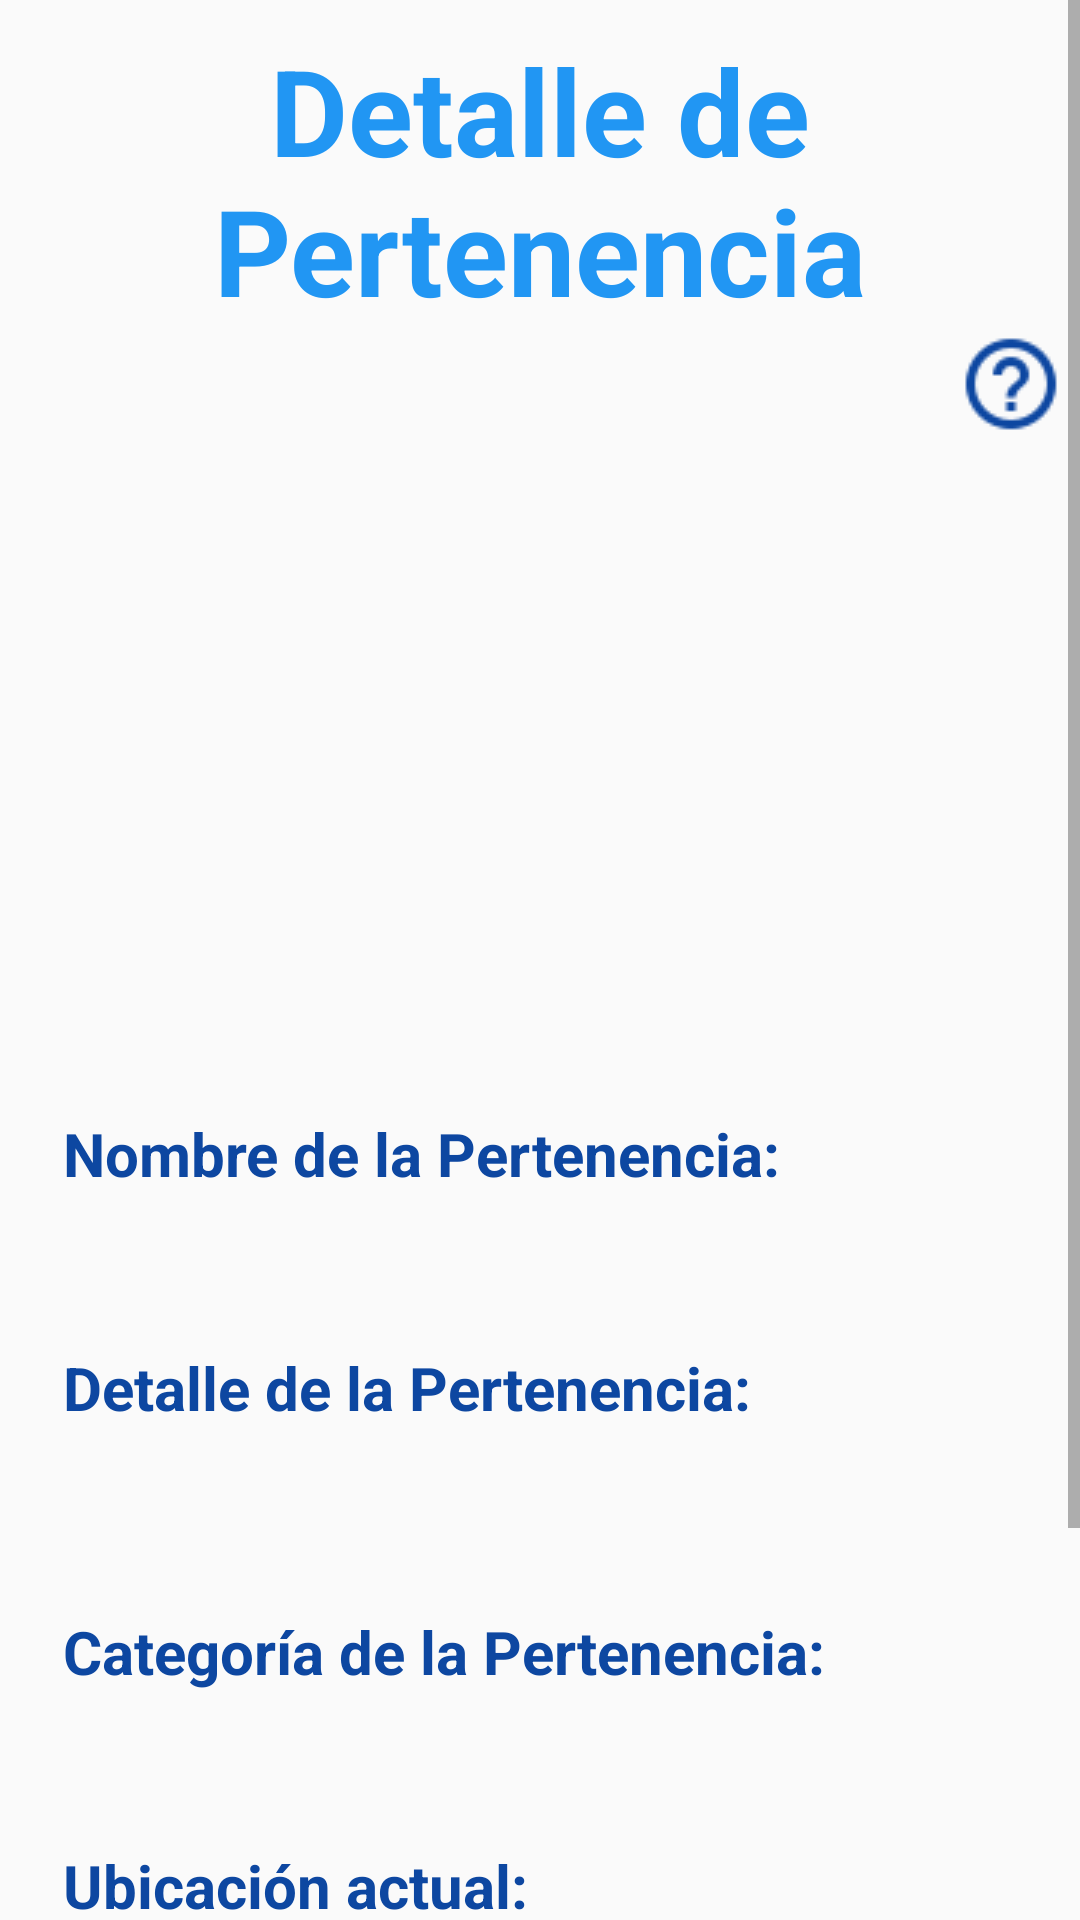

Reconstruct the res/layout file that produces this screen, plus the resources it refers to.
<!-- AndroidManifest.xml: application theme AppTheme -->
<!-- res/layout/activity_mostrar_pertenencia.xml -->
<?xml version="1.0" encoding="utf-8"?>
<ScrollView xmlns:android="http://schemas.android.com/apk/res/android"
    xmlns:app="http://schemas.android.com/apk/res-auto"
    xmlns:tools="http://schemas.android.com/tools"
    style="@style/match_match"
    tools:context=".MostrarPertenenciaActivity">

    <RelativeLayout
        style="@style/match_match">

        <TextView
            android:id="@+id/mostrar_pert_titulo"
            style="@style/estilo_comun_textos"
            android:textSize = "40sp"
            android:textAlignment = "center"
            android:text="@string/detalle_de_pertenencia" />

        <ImageView
            android:id="@+id/mostrar_pert_icono_ayuda"
            style="@style/estilo_ayuda"
            android:layout_below="@+id/mostrar_pert_titulo"/>

        <ImageView
            android:id="@+id/mostrar_pert_imagen"
            style="@style/estilo_imagen_mostrar_pert"
            android:layout_below="@+id/mostrar_pert_icono_ayuda" />

        <LinearLayout
            android:id="@+id/mostrar_pert_grupo_cajas"
            style="@style/estilo_linear_cajas"
            android:layout_below="@+id/mostrar_pert_imagen">

            <TextView
                style="@style/estilo_etiquetas"
                android:text="@string/nombre_de_la_pertenencia"/>

            <TextView
                android:id="@+id/mostrar_pert_caja_nombre"
                style="@style/estilo_etiquetas_contenido" />

            <TextView
                style="@style/estilo_etiquetas"
                android:text="@string/detalle_de_la_pertenencia"/>

            <TextView
                android:id="@+id/mostrar_pert_caja_detalle"
                style="@style/estilo_etiquetas_contenido" />

            <TextView
                style="@style/estilo_etiquetas"
                android:layout_marginTop="10dp"
                android:text="@string/categor_a_de_la_pertenencia"/>

            <TextView
                android:id="@+id/mostrar_pert_caja_cat"
                style="@style/estilo_etiquetas_contenido"/>

            <TextView
                style="@style/estilo_etiquetas"
                android:text="@string/ubicaci_n_actual" />

            <TextView
                android:id="@+id/mostrar_pert_caja_ubic"
                style="@style/estilo_etiquetas_contenido"/>

            <TextView
                style="@style/estilo_etiquetas"
                android:text="Archivo de Foto:" />

            <TextView
                android:id="@+id/mostrar_pert_caja_textoFoto"
                style="@style/estilo_etiquetas_contenido"
                android:layout_marginBottom="40dp"/>
        </LinearLayout>
    </RelativeLayout>
</ScrollView>
<!-- resources referenced by this layout -->
<resources>
  <string name="categor_a_de_la_pertenencia">Categoría de la Pertenencia:</string>
  <string name="detalle_de_la_pertenencia">Detalle de la Pertenencia:</string>
  <string name="detalle_de_pertenencia">Detalle de Pertenencia</string>
  <string name="nombre_de_la_pertenencia">Nombre de la Pertenencia:</string>
  <string name="ubicaci_n_actual">Ubicación actual:</string>
  <style name="estilo_ayuda" parent="wrap_wrap">
          <item name="android:src">@mipmap/iconoayuda</item>
          <item name="android:layout_alignParentRight">true</item>
          <item name="android:layout_marginRight">5dp</item>
          <item name="android:layout_gravity">right</item>
          <item name="android:onClick">ayuda</item>
      </style>
  <style name="estilo_comun_textos" parent="wrap_wrap">
          <item name="android:layout_marginTop">10dp</item>
          <item name="android:textColor">@color/colorPrimary</item>
          <item name="android:layout_centerHorizontal">true</item>
          <item name="android:textSize">18sp</item>
          <item name="android:textStyle">bold</item>
      </style>
  <style name="estilo_etiquetas" parent="match_wrap">
          <item name="android:layout_marginBottom">2dp</item>
          <item name="android:textColor">@color/colorPrimaryDark</item>
          <item name="android:textSize">20sp</item>
          <item name="android:padding">5dp</item>
          <item name="android:textStyle">bold</item>
      </style>
  <style name="estilo_etiquetas_contenido" parent="estilo_etiquetas">
          <item name="android:textColor">@color/colorPrimary</item>
      </style>
  <style name="estilo_imagen_mostrar_pert">
          <item name="android:padding">10dp</item>
          <item name="android:layout_centerHorizontal">true</item>
          <item name="android:layout_width">400dp</item>
          <item name="android:layout_height">200dp</item>
      </style>
  <style name="estilo_linear_cajas" parent="match_wrap">
          <item name="android:layout_marginLeft">16dp</item>
          <item name="android:layout_marginRight">16dp</item>
          <item name="android:layout_marginTop">20dp</item>
          <item name="android:orientation">vertical</item>
      </style>
  <style name="match_match">
          <item name="android:layout_width">match_parent</item>
          <item name="android:layout_height">match_parent</item>
      </style>
  <style name="AppTheme" parent="Theme.AppCompat.Light.DarkActionBar">
          <item name="colorPrimary">@color/colorPrimary</item>
          <item name="colorPrimaryDark">@color/colorPrimaryDark</item>
          <item name="colorAccent">@color/colorAccent</item>
      </style>
  <style name="wrap_wrap">
          <item name="android:layout_width">wrap_content</item>
          <item name="android:layout_height">wrap_content</item>
      </style>
  <color name="colorPrimary">#2196F3</color>
  <style name="match_wrap">
          <item name="android:layout_width">match_parent</item>
          <item name="android:layout_height">wrap_content</item>
      </style>
  <color name="colorPrimaryDark">#0D47A1</color>
  <color name="colorAccent">@android:color/white</color>
</resources>
